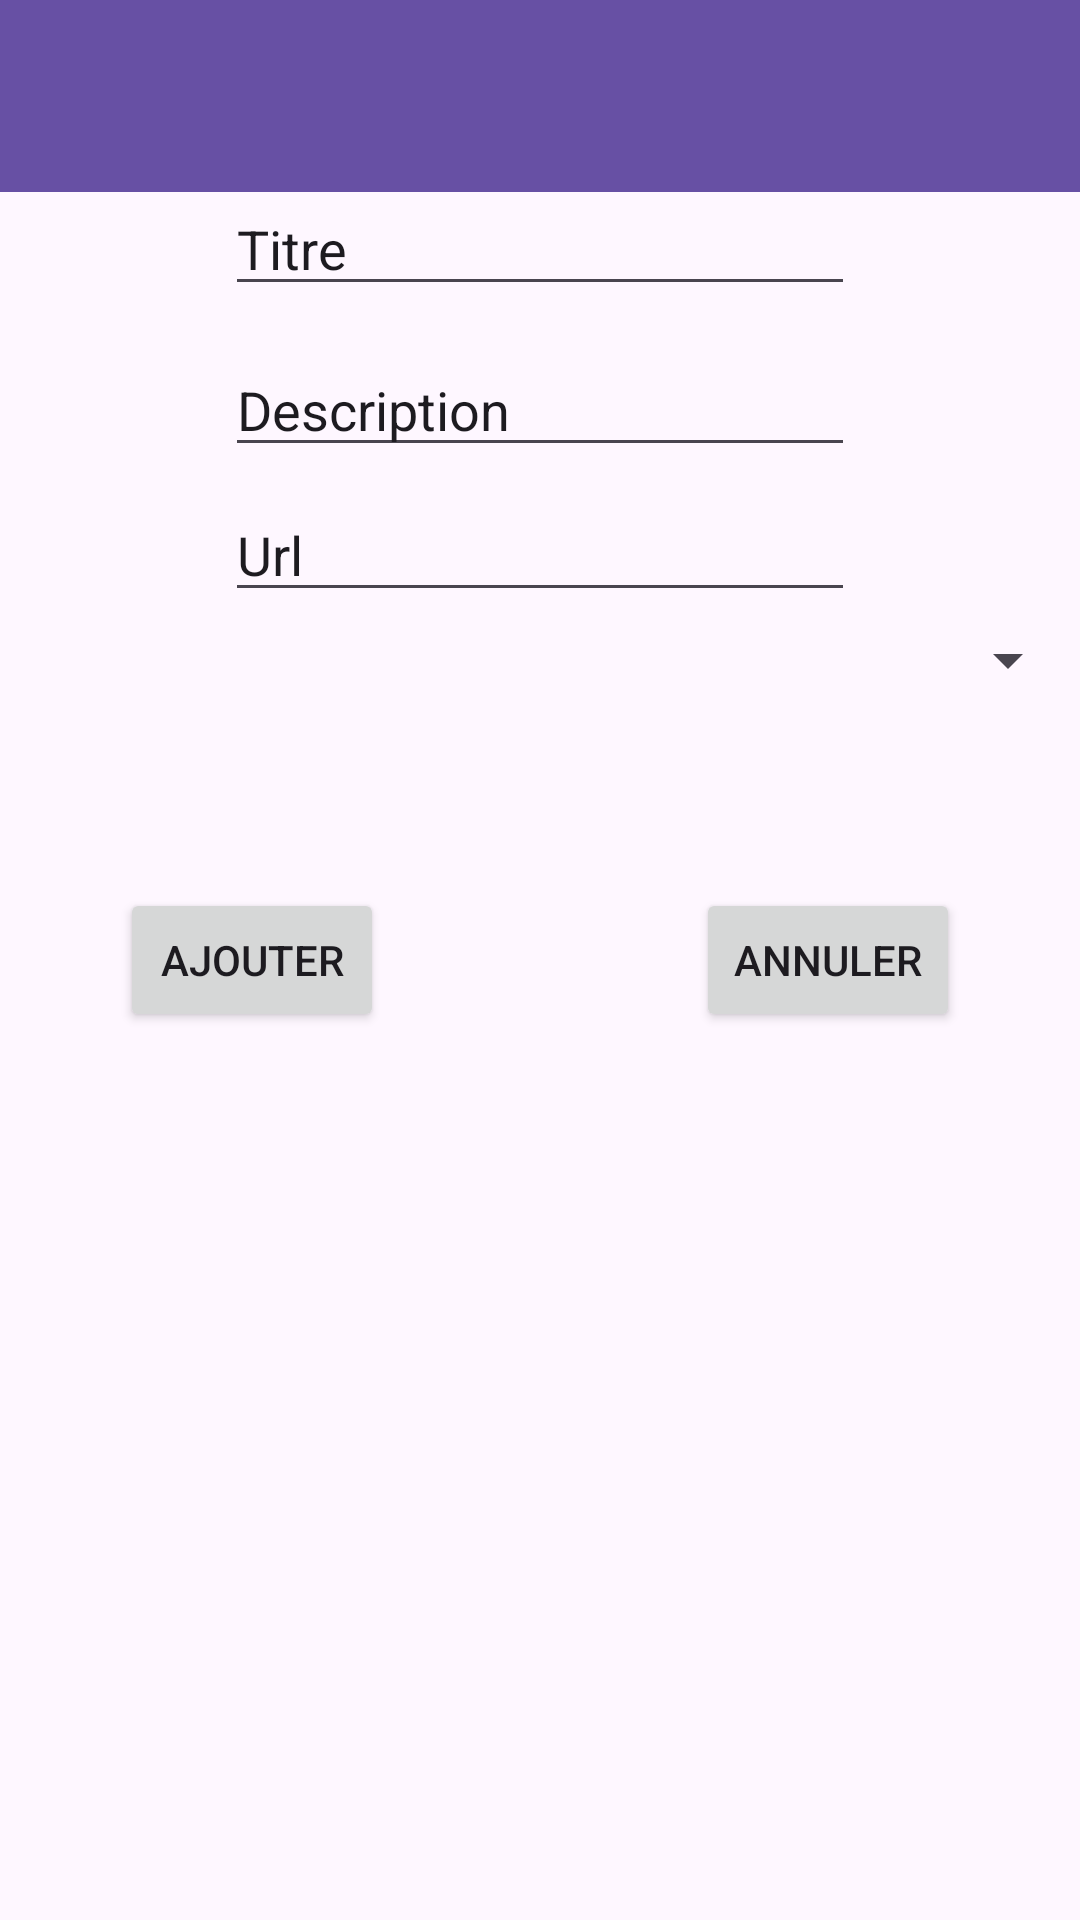

Here is an Android app screen rendered from its layout file. Give the layout XML and the strings, colors and styles it references.
<!-- AndroidManifest.xml: activity theme Theme.MyBestYoutube -->
<!-- res/layout/activity_add_youtube.xml -->
<?xml version="1.0" encoding="utf-8"?>
<androidx.constraintlayout.widget.ConstraintLayout xmlns:android="http://schemas.android.com/apk/res/android"
    xmlns:app="http://schemas.android.com/apk/res-auto"
    xmlns:tools="http://schemas.android.com/tools"
    android:id="@+id/main"
    android:layout_width="match_parent"
    android:layout_height="match_parent"
    tools:context=".AddYoutubeActivity">
    <androidx.appcompat.widget.Toolbar
        android:id="@+id/toolbar"

        android:layout_width="match_parent"
        android:layout_height="wrap_content"
        android:background="?attr/colorPrimary"
        android:minHeight="?attr/actionBarSize"
        android:theme="?attr/actionBarTheme"
        app:layout_constraintTop_toTopOf="parent"
        app:layout_constraintStart_toStartOf="parent">

    </androidx.appcompat.widget.Toolbar>
    <Button
        android:id="@+id/btnAjouter"
        android:layout_width="wrap_content"
        android:layout_height="wrap_content"
        android:text="Ajouter"
        app:layout_constraintTop_toTopOf="parent"
        app:layout_constraintBottom_toBottomOf="parent"
        app:layout_constraintStart_toStartOf="parent"
        android:layout_marginLeft="40dp" />

    <Button
        android:id="@+id/btnAnnuler"
        android:layout_width="wrap_content"
        android:layout_height="wrap_content"
        android:text="Annuler"
        app:layout_constraintTop_toTopOf="parent"
        app:layout_constraintBottom_toBottomOf="parent"
        app:layout_constraintEnd_toEndOf="parent"
        android:layout_marginRight="40dp"

         />

    <EditText
        android:id="@+id/editTitre"
        android:layout_width="wrap_content"
        android:layout_height="wrap_content"
        android:ems="10"
        android:inputType="text"
        android:text="Titre"
        app:layout_constraintTop_toTopOf="parent"
        app:layout_constraintBottom_toBottomOf="@id/btnAjouter"
        app:layout_constraintStart_toStartOf="parent"
        app:layout_constraintEnd_toEndOf="parent"
        app:layout_constraintVertical_bias="0.2"
        />

    <EditText
        android:id="@+id/editDescription"
        android:layout_width="wrap_content"
        android:layout_height="wrap_content"
        android:ems="10"
        android:inputType="text"
        android:text="Description"
        app:layout_constraintTop_toTopOf="@id/editTitre"
        app:layout_constraintBottom_toBottomOf="parent"
        app:layout_constraintStart_toStartOf="parent"
        app:layout_constraintEnd_toEndOf="parent"
        app:layout_constraintVertical_bias="0.1"
        />

    <EditText
        android:id="@+id/editUrl"
        android:layout_width="wrap_content"
        android:layout_height="wrap_content"
        android:ems="10"
        android:inputType="text"
        android:text="Url"
        app:layout_constraintTop_toTopOf="@id/editDescription"
        app:layout_constraintBottom_toBottomOf="parent"
        app:layout_constraintStart_toStartOf="parent"
        app:layout_constraintEnd_toEndOf="parent"
        app:layout_constraintVertical_bias="0.1"
        />

    <Spinner
        android:id="@+id/spinnerCategories"
        android:layout_width="match_parent"
        android:layout_height="wrap_content"
        app:layout_constraintBottom_toBottomOf="parent"
        app:layout_constraintTop_toTopOf="@id/editUrl"
        app:layout_constraintStart_toStartOf="parent"
        app:layout_constraintEnd_toEndOf="parent"
        app:layout_constraintVertical_bias="0.1"
        android:layout_marginLeft="40dp"/>
</androidx.constraintlayout.widget.ConstraintLayout>
<!-- resources referenced by this layout -->
<resources>
  <style name="Theme.MyBestYoutube" parent="Base.Theme.MyBestYoutube" />
  <style name="Base.Theme.MyBestYoutube" parent="Theme.Material3.DayNight.NoActionBar">
          
          
      </style>
</resources>
